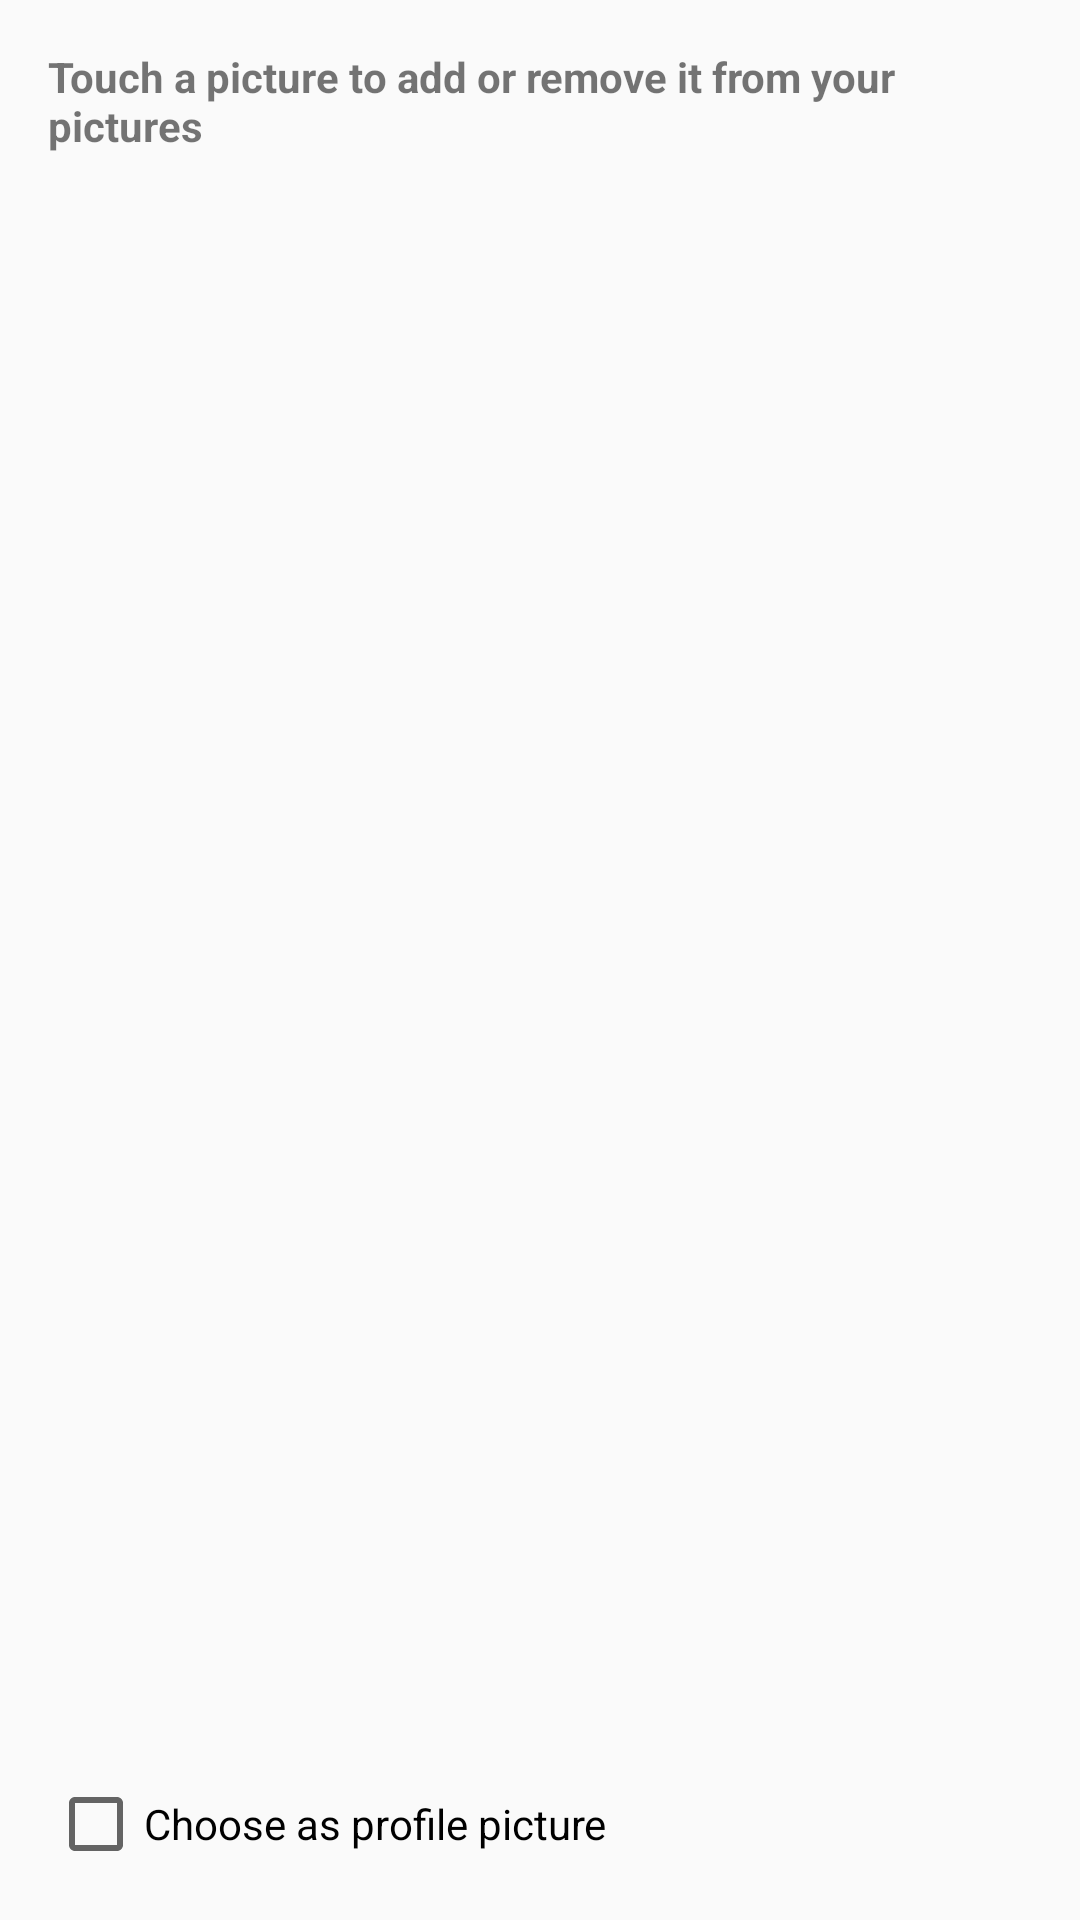

Write the Android layout XML for this screen, with the resource values it uses.
<!-- AndroidManifest.xml: application theme AppTheme -->
<!-- res/layout/activity_choose_profile_picture.xml -->
<?xml version="1.0" encoding="utf-8"?>
<LinearLayout
    xmlns:android="http://schemas.android.com/apk/res/android"
    xmlns:tools="http://schemas.android.com/tools"
    android:layout_width="match_parent"
    android:layout_height="match_parent"
    android:orientation="vertical"
    android:paddingBottom="@dimen/activity_vertical_margin"
    android:paddingLeft="@dimen/activity_horizontal_margin"
    android:paddingRight="@dimen/activity_horizontal_margin"
    android:paddingTop="@dimen/activity_vertical_margin"
    tools:context="com.grz.sinf1225.uclove1.Profile.ChooseProfilePictureActivity">

    <TextView
        android:layout_width="wrap_content"
        android:layout_height="wrap_content"

        android:text="@string/choose_profile_picture"
        android:textStyle="bold"/>

    <ScrollView
        android:layout_width="match_parent"
        android:layout_height="match_parent"

        android:layout_weight="1">

        <RelativeLayout
            android:layout_width="match_parent"
            android:layout_height="0dp"
            android:layout_weight="1">

            <ImageView
                android:id="@+id/first_img"

                android:layout_width="@dimen/medium_profile_picture_edge_size"
                android:layout_height="@dimen/medium_profile_picture_edge_size"
                android:layout_alignParentTop="true"
                android:layout_alignParentLeft="true" android:layout_alignParentStart="true"

                android:padding="@dimen/medium_profile_picture_padding"

                android:src="@drawable/profile_pic1"

                android:onClick="onChoose1"/>

            <ImageView
                android:id="@+id/second_img"

                android:layout_width="@dimen/medium_profile_picture_edge_size"
                android:layout_height="@dimen/medium_profile_picture_edge_size"
                android:layout_alignParentTop="true"
                android:layout_alignParentRight="true" android:layout_alignParentEnd="true"

                android:padding="@dimen/medium_profile_picture_padding"

                android:src="@drawable/profile_pic2"

                android:onClick="onChoose2"/>

            <ImageView
                android:id="@+id/third_img"

                android:layout_width="@dimen/medium_profile_picture_edge_size"
                android:layout_height="@dimen/medium_profile_picture_edge_size"
                android:layout_below="@id/first_img"
                android:layout_alignParentLeft="true" android:layout_alignParentStart="true"

                android:padding="@dimen/medium_profile_picture_padding"

                android:src="@drawable/profile_pic3"

                android:onClick="onChoose3"/>

            <ImageView
                android:id="@+id/fourth_img"

                android:layout_width="@dimen/medium_profile_picture_edge_size"
                android:layout_height="@dimen/medium_profile_picture_edge_size"
                android:layout_below="@id/second_img"
                android:layout_alignParentRight="true" android:layout_alignParentEnd="true"

                android:padding="@dimen/medium_profile_picture_padding"

                android:src="@drawable/profile_pic4"

                android:onClick="onChoose4"/>

            <ImageView
                android:id="@+id/fourth_img"

                android:layout_width="@dimen/medium_profile_picture_edge_size"
                android:layout_height="@dimen/medium_profile_picture_edge_size"
                android:layout_below="@id/second_img"
                android:layout_alignParentRight="true" android:layout_alignParentEnd="true"

                android:padding="@dimen/medium_profile_picture_padding"

                android:src="@drawable/profile_pic4"

                android:onClick="onChoose4"/>

            <ImageView
                android:id="@+id/fifth_img"

                android:layout_width="@dimen/medium_profile_picture_edge_size"
                android:layout_height="@dimen/medium_profile_picture_edge_size"
                android:layout_below="@id/third_img"
                android:layout_alignParentStart="true" android:layout_alignParentLeft="true"

                android:padding="@dimen/medium_profile_picture_padding"

                android:src="@drawable/profile_pic5"

                android:onClick="onChoose5"/>

            <ImageView
                android:id="@+id/sixth_img"

                android:layout_width="@dimen/medium_profile_picture_edge_size"
                android:layout_height="@dimen/medium_profile_picture_edge_size"
                android:layout_below="@id/fourth_img"
                android:layout_alignParentRight="true" android:layout_alignParentEnd="true"

                android:padding="@dimen/medium_profile_picture_padding"

                android:src="@drawable/profile_pic6"

                android:onClick="onChoose6"/>

            <ImageView
                android:id="@+id/seventh_img"

                android:layout_width="@dimen/medium_profile_picture_edge_size"
                android:layout_height="@dimen/medium_profile_picture_edge_size"
                android:layout_below="@id/fifth_img"
                android:layout_alignParentLeft="true" android:layout_alignParentStart="true"

                android:padding="@dimen/medium_profile_picture_padding"

                android:src="@drawable/profile_pic7"

                android:onClick="onChoose7"/>

            <ImageView
                android:id="@+id/eighth_img"

                android:layout_width="@dimen/medium_profile_picture_edge_size"
                android:layout_height="@dimen/medium_profile_picture_edge_size"
                android:layout_below="@id/sixth_img"
                android:layout_alignParentRight="true" android:layout_alignParentEnd="true"

                android:padding="@dimen/medium_profile_picture_padding"

                android:src="@drawable/profile_pic8"

                android:onClick="onChoose8"/>

        </RelativeLayout>

    </ScrollView>

    <CheckBox
        android:id="@+id/other_picture_checkbox"

        android:layout_width="wrap_content"
        android:layout_height="wrap_content"



        android:text="@string/choose_as_other_picture"/>

</LinearLayout>
<!-- resources referenced by this layout -->
<resources>
  <dimen name="activity_horizontal_margin">16dp</dimen>
  <dimen name="activity_vertical_margin">16dp</dimen>
  <!-- drawable profile_pic1: png bitmap (drawable, 471985 bytes) -->
  <!-- drawable profile_pic2: png bitmap (drawable, 395769 bytes) -->
  <!-- drawable profile_pic3: png bitmap (drawable, 172909 bytes) -->
  <!-- drawable profile_pic4: png bitmap (drawable, 317572 bytes) -->
  <!-- drawable profile_pic5: png bitmap (drawable, 555422 bytes) -->
  <!-- drawable profile_pic6: png bitmap (drawable, 563610 bytes) -->
  <!-- drawable profile_pic7: png bitmap (drawable, 58060 bytes) -->
  <!-- drawable profile_pic8: png bitmap (drawable, 126502 bytes) -->
  <string name="choose_as_other_picture">Choose as profile picture</string>
  <string name="choose_profile_picture">Touch a picture to add or remove it from your pictures</string>
  <style name="AppTheme" parent="Theme.AppCompat.Light.DarkActionBar">
          
          <item name="colorPrimary">@color/colorPrimary</item>
          <item name="colorPrimaryDark">@color/colorPrimaryDark</item>
          <item name="colorAccent">@color/colorAccent</item>
      </style>
  <color name="colorPrimary">#D32F2F</color>
  <color name="colorPrimaryDark">#B71C1C</color>
  <color name="colorAccent">#FF9800</color>
</resources>
